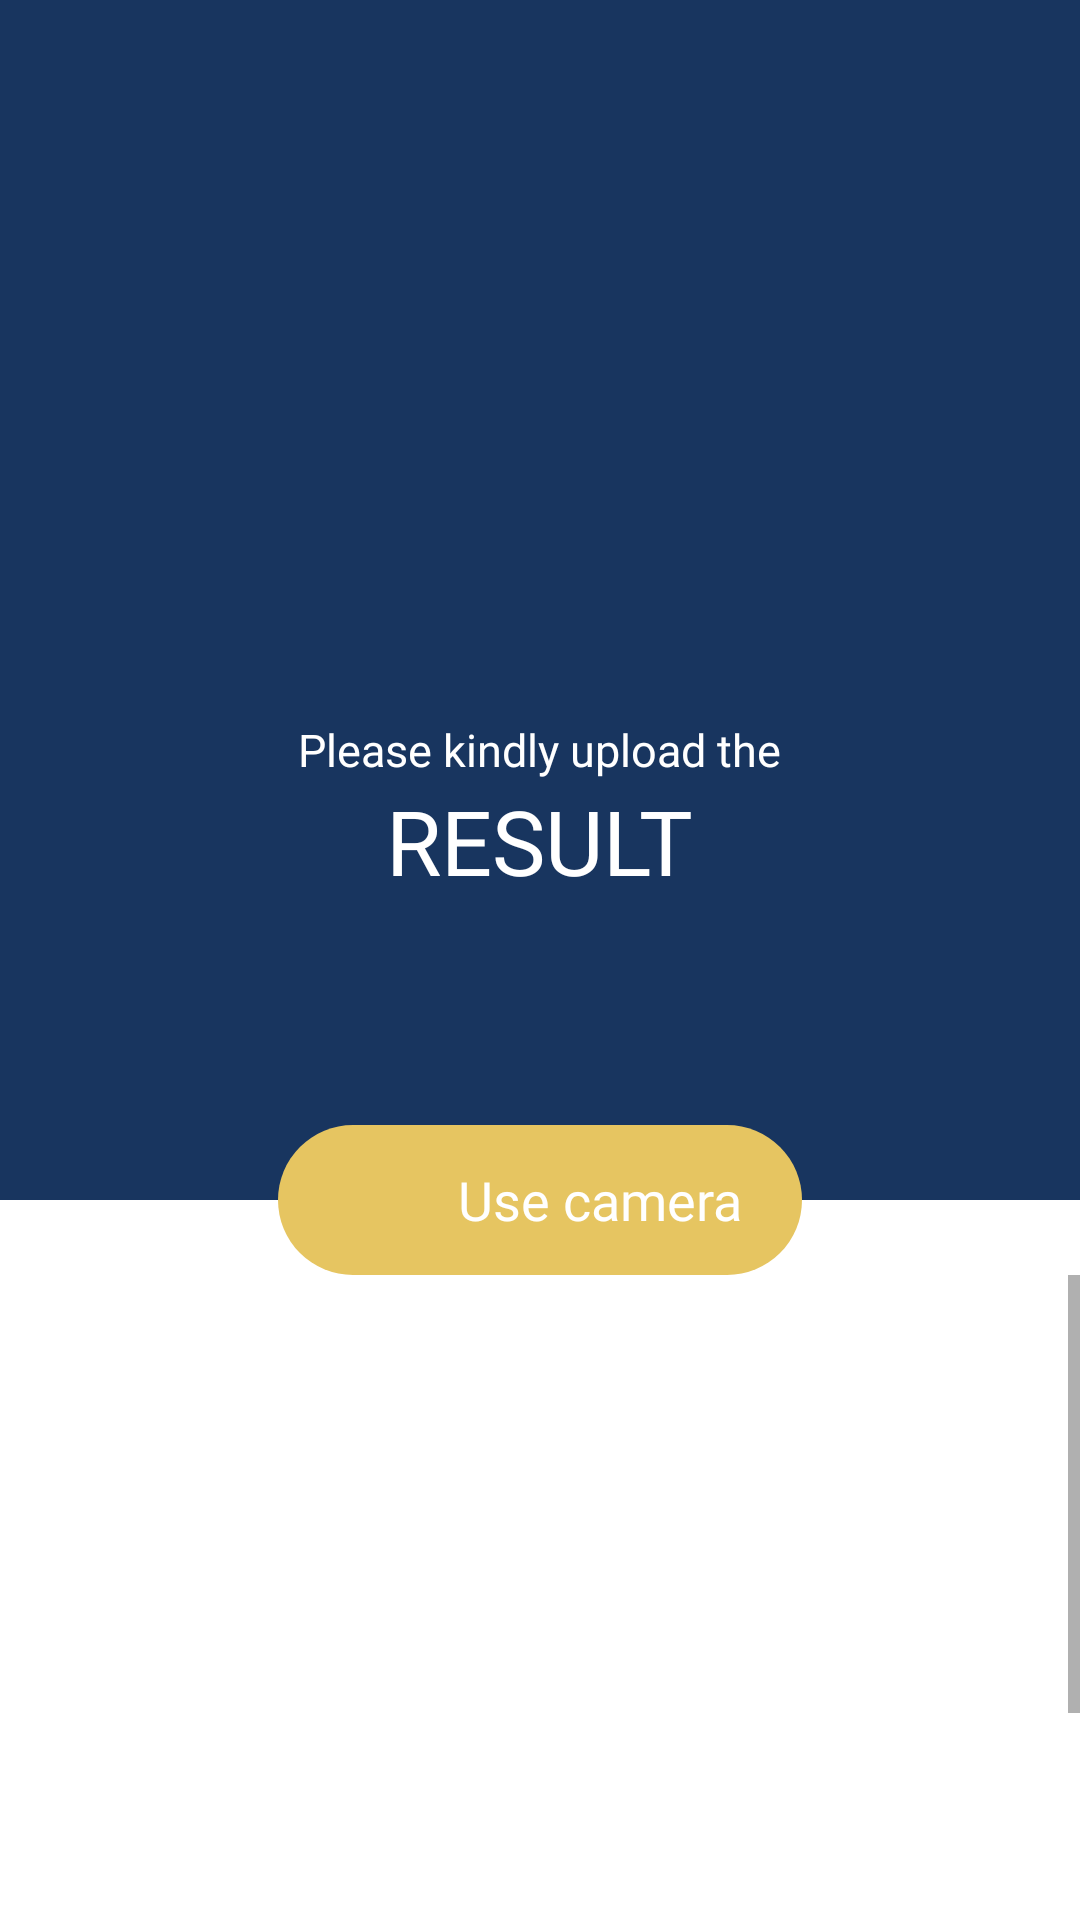

Layout XML and referenced resources for this Android screen:
<!-- AndroidManifest.xml: application theme Theme.FollowTheResult -->
<!-- res/layout/custom_popup_upload.xml -->
<?xml version="1.0" encoding="utf-8"?>
<RelativeLayout xmlns:android="http://schemas.android.com/apk/res/android"
    android:orientation="vertical"
    android:layout_width="match_parent"
    android:layout_height="match_parent"
    android:background="@color/white"
    android:layout_gravity="top">



    <LinearLayout
        android:layout_width="match_parent"
        android:layout_height="400dp"
        android:orientation="vertical"
        android:gravity="center"
        android:paddingTop="60dp"
        android:background="@color/defaultDark">
        <ImageView
            android:layout_width="80dp"
            android:layout_height="80dp"
            android:src="@drawable/ic21"/>
        <TextView
            android:layout_width="wrap_content"
            android:layout_height="wrap_content"
            android:text="Please kindly upload the"
            android:textColor="@color/white"
            android:textSize="15dp"
            android:fontFamily="@font/montserratitalic"/>
        <TextView
            android:layout_width="wrap_content"
            android:layout_height="wrap_content"
            android:text="RESULT"
            android:textColor="@color/white"
            android:textSize="30dp"
            android:fontFamily="@font/montserratblack"/>
    </LinearLayout>

    <LinearLayout
        android:id="@+id/btn"
        android:layout_width="wrap_content"
        android:layout_height="wrap_content"
        android:layout_centerHorizontal="true"
        android:layout_marginTop="375dp"
        android:background="@drawable/normal_yellow_corner"
        android:orientation="horizontal"
        android:paddingLeft="20dp"
        android:paddingTop="10dp"
        android:paddingRight="20dp"
        android:paddingBottom="10dp">

        <ImageView
            android:layout_width="30dp"
            android:layout_height="30dp"
            android:src="@drawable/ic20" />

        <TextView
            android:layout_width="wrap_content"
            android:layout_height="wrap_content"
            android:layout_gravity="center"
            android:fontFamily="@font/montserratbold"
            android:paddingLeft="10dp"
            android:text="Use camera"
            android:textColor="@color/white"
            android:textSize="18dp" />
    </LinearLayout>

    <ScrollView
        android:layout_width="match_parent"
        android:layout_height="match_parent"
        android:layout_below="@+id/btn">
        <LinearLayout
            android:layout_width="match_parent"
            android:layout_height="match_parent"
            android:orientation="vertical"
            android:gravity="center"
            android:layout_gravity="center">

            <TextView
                android:id="@+id/filename"
                android:layout_width="wrap_content"
                android:layout_height="wrap_content"
                android:visibility="invisible"
                android:layout_centerHorizontal="true"
                android:fontFamily="@font/montserratitalic"
                android:layout_marginTop="60dp"
                android:paddingRight="10dp"
                android:paddingLeft="10dp"
                android:paddingBottom="10dp"
                android:text="File name: ......."
                android:textColor="@color/black"
                android:textSize="15dp" />

            <ImageView
                android:id="@+id/img"
                android:layout_width="200dp"
                android:layout_height="250dp"
                android:layout_below="@+id/filename"
                android:layout_centerHorizontal="true"
                android:layout_marginTop="10dp"
                android:layout_marginBottom="10dp" />

            <androidx.appcompat.widget.AppCompatButton
                android:layout_width="150dp"
                android:layout_height="wrap_content"
                android:layout_below="@+id/img"
                android:layout_centerHorizontal="true"
                android:layout_marginBottom="10dp"
                android:background="@drawable/normal_dark_corner"
                android:fontFamily="@font/montserratmedium"
                android:id="@+id/submitlist"
                android:text="Submit"
                android:textAllCaps="false"
                android:textColor="@color/white" />

        </LinearLayout>
    </ScrollView>





</RelativeLayout>
<!-- resources referenced by this layout -->
<resources>
  <color name="black">#FF000000</color>
  <color name="defaultDark">#18355f</color>
  <color name="white">#FFFFFFFF</color>
  <!-- drawable normal_dark_corner (drawable) -->
  <?xml version="1.0" encoding="utf-8"?>
  <shape xmlns:android="http://schemas.android.com/apk/res/android">
  
      <corners
          android:radius="10dp"/>
  
      <solid
          android:color="@color/defaultDark"/>
  
  </shape>
  <!-- drawable normal_yellow_corner (drawable) -->
  <?xml version="1.0" encoding="utf-8"?>
  <shape xmlns:android="http://schemas.android.com/apk/res/android">
  
      <corners
          android:radius="50dp"/>
  
  
      <solid
          android:color="#E6C561"/>
  
  </shape>
  <style name="Theme.FollowTheResult" parent="Theme.MaterialComponents.DayNight.NoActionBar">
          
          <item name="colorPrimary">@color/purple_500</item>
          <item name="colorPrimaryVariant">@color/purple_700</item>
          <item name="colorOnPrimary">@color/white</item>
          
          <item name="colorSecondary">@color/teal_200</item>
          <item name="colorSecondaryVariant">@color/teal_700</item>
          <item name="colorOnSecondary">@color/black</item>
          
          <item name="android:statusBarColor" tools:targetApi="l">?attr/colorPrimaryVariant</item>
          
      </style>
  <color name="purple_500">#01c4e0</color>
  <color name="purple_700">#FF3700B3</color>
  <color name="teal_200">#FF03DAC5</color>
  <color name="teal_700">#FF018786</color>
</resources>
